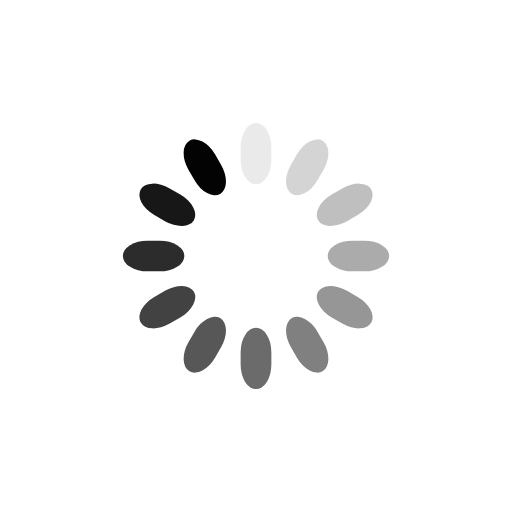
t = 0.00 s
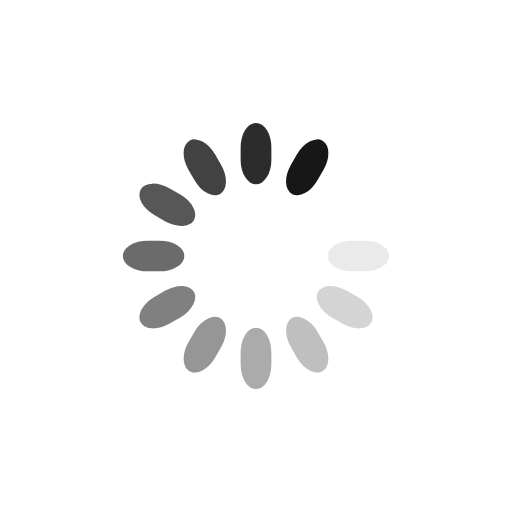
t = 0.18 s
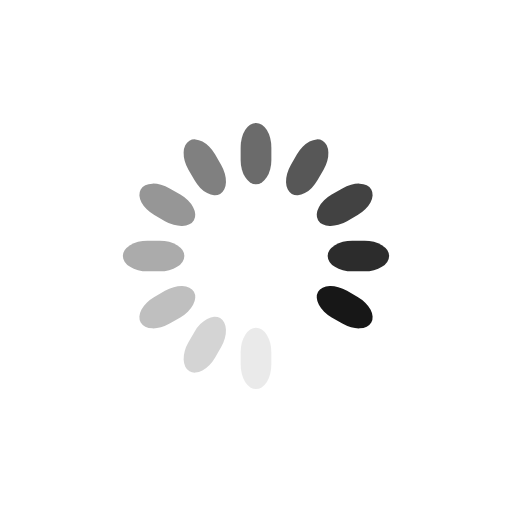
t = 0.35 s
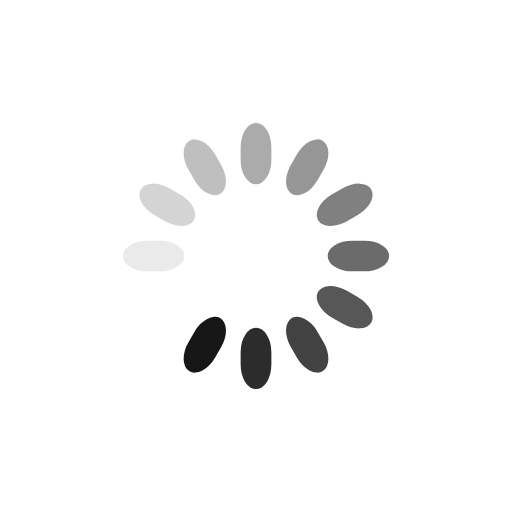
t = 0.53 s

The animated SVG that drew these frames (rendered in a browser with its animation timeline set to each time). Animation: 12 SMIL elements (animate=12); one cycle of 0.70 s, repeats indefinitely.

<svg class="lds-spinner" width="200px"  height="200px"  xmlns="http://www.w3.org/2000/svg" xmlns:xlink="http://www.w3.org/1999/xlink" viewBox="0 0 100 100" preserveAspectRatio="xMidYMid" style="background: none;"><g transform="rotate(0 50 50)">
  <rect x="47" y="24" rx="9.4" ry="4.8" width="6" height="12" fill="#030303">
    <animate attributeName="opacity" values="1;0" keyTimes="0;1" dur="0.7s" begin="-0.6416666666666666s" repeatCount="indefinite"></animate>
  </rect>
</g><g transform="rotate(30 50 50)">
  <rect x="47" y="24" rx="9.4" ry="4.8" width="6" height="12" fill="#030303">
    <animate attributeName="opacity" values="1;0" keyTimes="0;1" dur="0.7s" begin="-0.5833333333333334s" repeatCount="indefinite"></animate>
  </rect>
</g><g transform="rotate(60 50 50)">
  <rect x="47" y="24" rx="9.4" ry="4.8" width="6" height="12" fill="#030303">
    <animate attributeName="opacity" values="1;0" keyTimes="0;1" dur="0.7s" begin="-0.525s" repeatCount="indefinite"></animate>
  </rect>
</g><g transform="rotate(90 50 50)">
  <rect x="47" y="24" rx="9.4" ry="4.8" width="6" height="12" fill="#030303">
    <animate attributeName="opacity" values="1;0" keyTimes="0;1" dur="0.7s" begin="-0.4666666666666666s" repeatCount="indefinite"></animate>
  </rect>
</g><g transform="rotate(120 50 50)">
  <rect x="47" y="24" rx="9.4" ry="4.8" width="6" height="12" fill="#030303">
    <animate attributeName="opacity" values="1;0" keyTimes="0;1" dur="0.7s" begin="-0.40833333333333327s" repeatCount="indefinite"></animate>
  </rect>
</g><g transform="rotate(150 50 50)">
  <rect x="47" y="24" rx="9.4" ry="4.8" width="6" height="12" fill="#030303">
    <animate attributeName="opacity" values="1;0" keyTimes="0;1" dur="0.7s" begin="-0.3499999999999999s" repeatCount="indefinite"></animate>
  </rect>
</g><g transform="rotate(180 50 50)">
  <rect x="47" y="24" rx="9.4" ry="4.8" width="6" height="12" fill="#030303">
    <animate attributeName="opacity" values="1;0" keyTimes="0;1" dur="0.7s" begin="-0.2916666666666667s" repeatCount="indefinite"></animate>
  </rect>
</g><g transform="rotate(210 50 50)">
  <rect x="47" y="24" rx="9.4" ry="4.8" width="6" height="12" fill="#030303">
    <animate attributeName="opacity" values="1;0" keyTimes="0;1" dur="0.7s" begin="-0.2333333333333333s" repeatCount="indefinite"></animate>
  </rect>
</g><g transform="rotate(240 50 50)">
  <rect x="47" y="24" rx="9.4" ry="4.8" width="6" height="12" fill="#030303">
    <animate attributeName="opacity" values="1;0" keyTimes="0;1" dur="0.7s" begin="-0.17499999999999996s" repeatCount="indefinite"></animate>
  </rect>
</g><g transform="rotate(270 50 50)">
  <rect x="47" y="24" rx="9.4" ry="4.8" width="6" height="12" fill="#030303">
    <animate attributeName="opacity" values="1;0" keyTimes="0;1" dur="0.7s" begin="-0.11666666666666665s" repeatCount="indefinite"></animate>
  </rect>
</g><g transform="rotate(300 50 50)">
  <rect x="47" y="24" rx="9.4" ry="4.8" width="6" height="12" fill="#030303">
    <animate attributeName="opacity" values="1;0" keyTimes="0;1" dur="0.7s" begin="-0.05833333333333333s" repeatCount="indefinite"></animate>
  </rect>
</g><g transform="rotate(330 50 50)">
  <rect x="47" y="24" rx="9.4" ry="4.8" width="6" height="12" fill="#030303">
    <animate attributeName="opacity" values="1;0" keyTimes="0;1" dur="0.7s" begin="0s" repeatCount="indefinite"></animate>
  </rect>
</g></svg>
